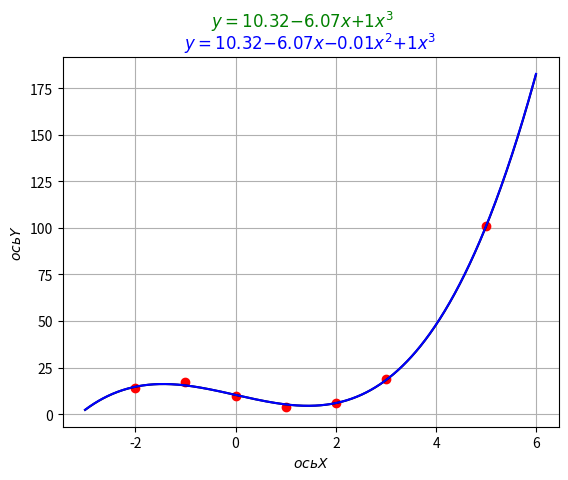

This chart was generated by the following Python code:
from scipy import stats
import numpy
import math
import matplotlib.pyplot

x = numpy.array([-2, -1., 0, 1, 2, 3, 5])
y = numpy.array([14, 17, 10, 4, 6, 19, 101])
arraySize = x.size
keff_count = 3
alpha = 0.05

x1 = numpy.array([
    [1., x[0], x[0]**2, x[0]**3],
    [1., x[1], x[1]**2, x[1]**3],
    [1., x[2], x[2]**2, x[2]**3],
    [1., x[3], x[3]**2, x[3]**3],
    [1., x[4], x[4]**2, x[4]**3],
    [1., x[5], x[5]**2, x[5]**3],
    [1., x[6], x[6]**2, x[6]**3],
])

y1 = y.transpose()

keff = numpy.dot(numpy.dot(numpy.linalg.inv(numpy.dot(x1.transpose(), x1)), x1.transpose()), y1)
print(keff)
print(numpy.polyfit(x,y,keff_count)[::-1])

ySktushkoy = keff[0] + keff[1] * x + keff[2]*(x**2) + keff[3]*(x**3)

RSS = sum((y-ySktushkoy)**2)

Ymiddle = sum(y) / arraySize

TSS = sum((y - Ymiddle)**2)

sigma_2 = TSS / (arraySize-1)
sigma1_2 = RSS / (arraySize-keff_count-1)

nabludaemoeF = sigma_2 / sigma1_2

kriticheskoeF = stats.f.ppf(1-alpha,arraySize-1,arraySize-keff_count-1)

print(nabludaemoeF)
print(kriticheskoeF)
if nabludaemoeF > kriticheskoeF:
    print("H1")
else:
    print("Ho")

xtx1 = numpy.linalg.inv(numpy.dot(x1.transpose(), x1))

nabludaemoeT = [ abs(keff[i]) / (numpy.sqrt(RSS/(arraySize-keff_count-1) * xtx1[i][i])) for i in range(4)]

kriticheskoeT = stats.t.ppf(1-(alpha/2),arraySize-keff_count-1)

print("")
print(nabludaemoeT)
print(kriticheskoeT)

ySktushkoy = keff[0] + keff[1] * x + keff[3]*(x**3)
keff_count = 2

RSS = sum((y-ySktushkoy)**2)

Ymiddle = sum(y) / arraySize

TSS = sum((y - Ymiddle)**2)

R2 = 1 - RSS / TSS

sigma_2 = TSS / (arraySize-1)
sigma1_2 = RSS / (arraySize-keff_count-1)

nabludaemoeF = sigma_2 / sigma1_2

kriticheskoeF = stats.f.ppf(1-alpha,arraySize-1,arraySize-keff_count-1)
print("")
print(nabludaemoeF)
print(kriticheskoeF)
if nabludaemoeF > kriticheskoeF:
    print("H1")
else:
    print("Ho")

xplot = numpy.arange(-3.,6,0.01)
matplotlib.pyplot.plot(x,y,'or')
yplot = keff[0] + keff[1]*xplot + keff[2]*(xplot**2) + keff[3]*(xplot**3)
matplotlib.pyplot.plot(xplot,yplot,'k')

yplot = keff[0] + keff[1]*xplot + keff[3]*(xplot**3)
matplotlib.pyplot.plot(xplot,yplot,'b')

matplotlib.pyplot.xlabel(r'$ось X$')
matplotlib.pyplot.ylabel(r'$ось Y$')
frst = "+" if keff[1]>0 else ""
scnd = "+" if keff[2]>0 else ""
frd = "+" if keff[3]>0 else ""
matplotlib.pyplot.title(r'$y = {{{}}} {{{}}} {{{}}}x {{{}}} {{{}}}x^2 {{{}}} {{{}}}x^3 $'.format(
    round(keff[0],2),
    frst,
    round(keff[1],2),
    scnd,
    round(keff[2],2),
    frd,
    round(keff[3]),2),
    color="b"
)
frst = "+" if keff[1]>0 else ""
frd = "+" if keff[3]>0 else ""
matplotlib.pyplot.suptitle(r'$y = {{{}}} {{{}}} {{{}}}x {{{}}} {{{}}}x^3 $'.format(
    round(keff[0],2),
    frst,
    round(keff[1],2),
    frd,
    round(keff[3]),2),
    color="g"
)
matplotlib.pyplot.grid()
matplotlib.pyplot.show()